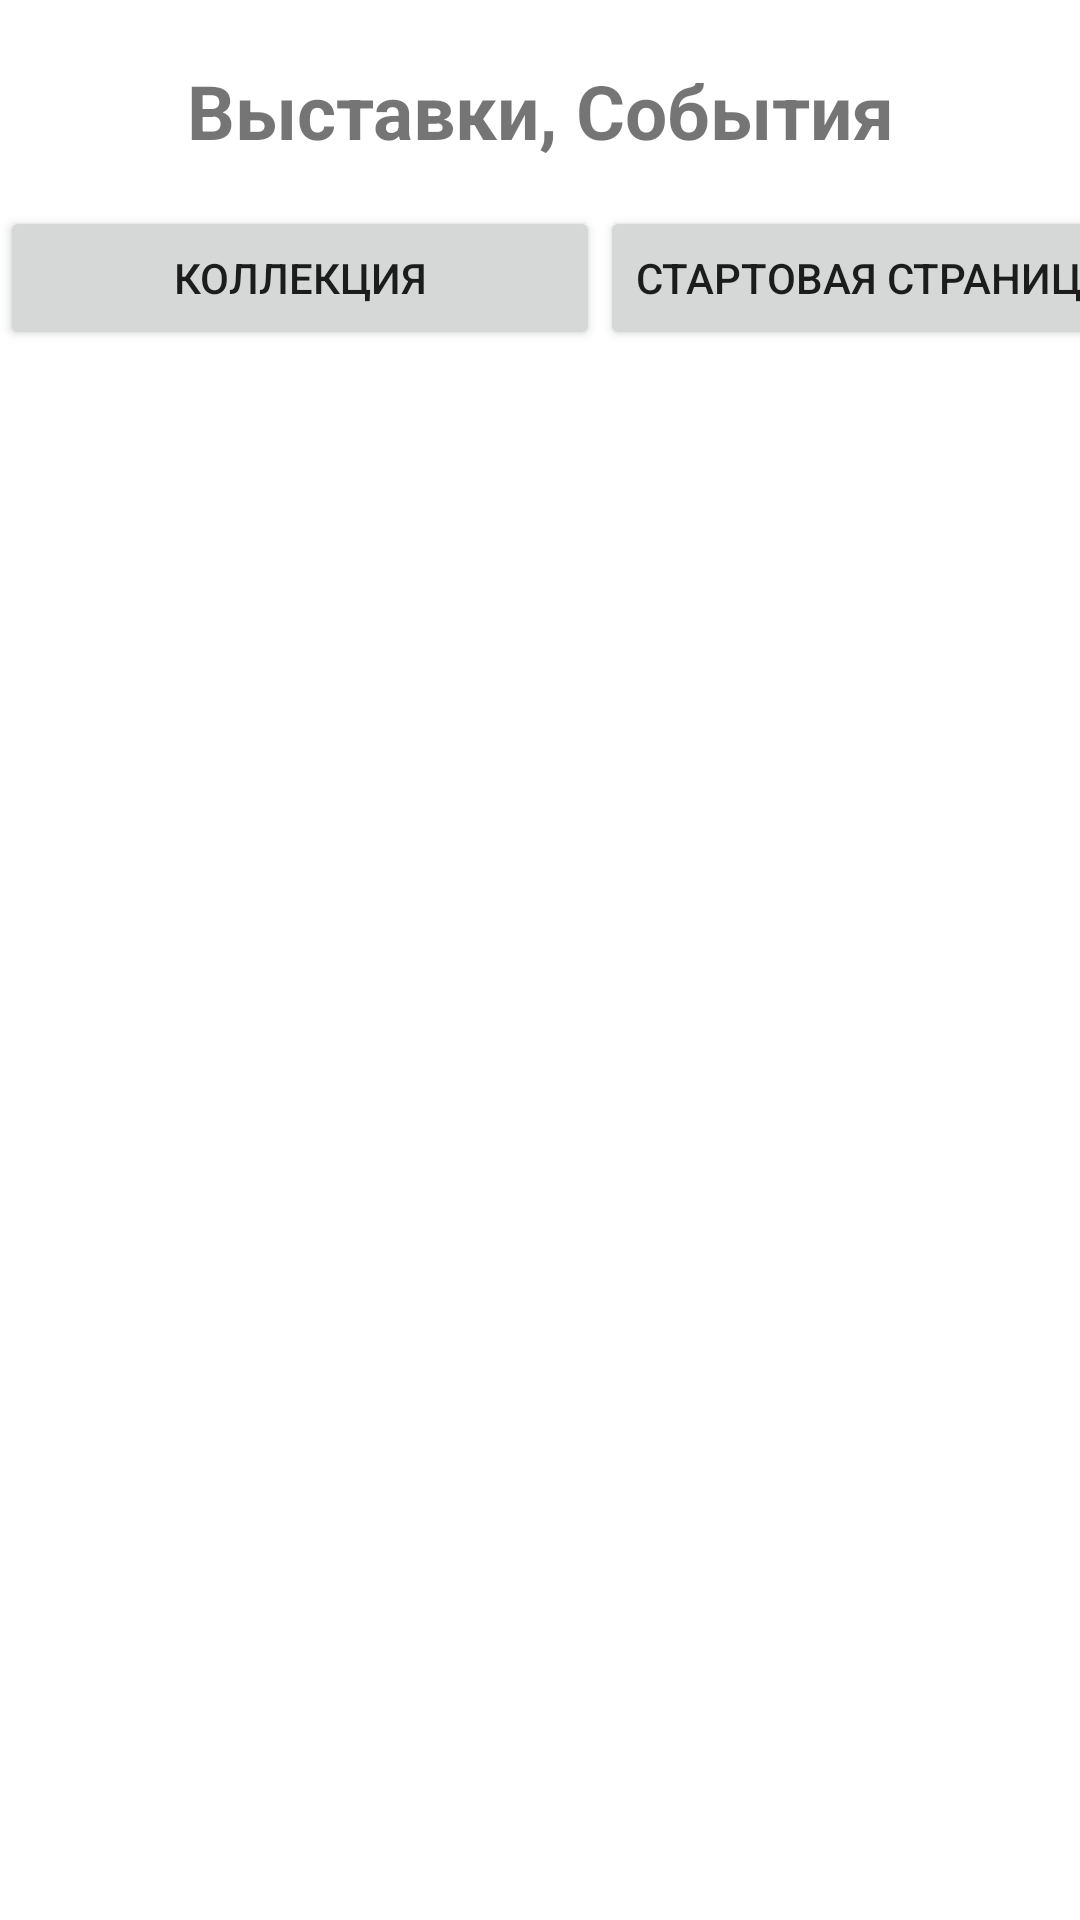

Produce the Android XML layout that renders to this screen, including the resource entries it uses.
<!-- AndroidManifest.xml: application theme Theme.MyDiploma -->
<!-- res/layout/activity_three.xml -->
<?xml version="1.0" encoding="utf-8"?>
<androidx.constraintlayout.widget.ConstraintLayout xmlns:android="http://schemas.android.com/apk/res/android"
    xmlns:app="http://schemas.android.com/apk/res-auto"
    xmlns:tools="http://schemas.android.com/tools"
    android:layout_width="match_parent"
    android:layout_height="match_parent"
    tools:context=".ActivityThree">

    <TextView
        android:id="@+id/text_view_three"
        android:layout_width="wrap_content"
        android:layout_height="wrap_content"
        android:layout_marginTop="@dimen/two_zero"
        android:gravity="center"
        android:text="@string/developments"
        android:textSize="@dimen/two_five_sp"
        android:textStyle="bold"
        app:layout_constraintEnd_toEndOf="parent"
        app:layout_constraintHorizontal_bias="0.5"
        app:layout_constraintStart_toStartOf="parent"
        app:layout_constraintTop_toTopOf="parent" />

    <Button
        android:id="@+id/button_developments"
        android:layout_width="@dimen/two_zero_zero"
        android:layout_height="wrap_content"
        android:layout_marginTop="@dimen/one_five"
        android:text="@string/collection"
        app:layout_constraintEnd_toEndOf="parent"
        app:layout_constraintHorizontal_bias="0.0"
        app:layout_constraintStart_toStartOf="parent"
        app:layout_constraintTop_toBottomOf="@+id/text_view_three" />

    <Button
        android:id="@+id/button_home"
        android:layout_width="wrap_content"
        android:layout_height="wrap_content"
        android:layout_marginTop="@dimen/one_five"
        android:text="@string/home"
        app:layout_constraintEnd_toEndOf="parent"
        app:layout_constraintHorizontal_bias="0.0"
        app:layout_constraintStart_toEndOf="@+id/button_developments"
        app:layout_constraintTop_toBottomOf="@+id/text_view_three" />

    <androidx.recyclerview.widget.RecyclerView
        android:id="@+id/recycler_view_three"
        android:layout_margin="@dimen/one_zero"
        android:layout_width="match_parent"
        android:layout_height="@dimen/six_zero_zero"
        app:layout_constraintBottom_toBottomOf="parent"
        app:layout_constraintEnd_toEndOf="parent"
        app:layout_constraintHorizontal_bias="0.5"
        app:layout_constraintStart_toStartOf="parent"
        app:layout_constraintTop_toBottomOf="@+id/button_developments"
        app:layout_constraintVertical_bias="1.0"
        app:spanCount="2"
        app:layoutManager="androidx.recyclerview.widget.GridLayoutManager" />

</androidx.constraintlayout.widget.ConstraintLayout>
<!-- resources referenced by this layout -->
<resources>
  <dimen name="one_five">15dp</dimen>
  <dimen name="one_zero">10dp</dimen>
  <dimen name="six_zero_zero">600dp</dimen>
  <dimen name="two_five_sp">25dp</dimen>
  <dimen name="two_zero">20dp</dimen>
  <dimen name="two_zero_zero">200dp</dimen>
  <string name="collection">Коллекция</string>
  <string name="developments">Выставки, События</string>
  <string name="home">Стартовая страница</string>
  <style name="Theme.MyDiploma" parent="Theme.MaterialComponents.DayNight.NoActionBar">
          
          <item name="colorPrimary">@color/purple_500</item>
          <item name="colorPrimaryVariant">@color/purple_700</item>
          <item name="colorOnPrimary">@color/white</item>
          
          <item name="colorSecondary">@color/teal_200</item>
          <item name="colorSecondaryVariant">@color/teal_700</item>
          <item name="colorOnSecondary">@color/black</item>
          
          <item name="android:statusBarColor" tools:targetApi="l">?attr/colorPrimaryVariant</item>
          
      </style>
  <!-- not gathered from this repository: default colours our renderer supplied (Android Studio template values) -->
  <color name="purple_500">#FF6200EE</color>
  <color name="purple_700">#FF3700B3</color>
  <color name="teal_200">#FF03DAC5</color>
  <color name="teal_700">#FF018786</color>
  <color name="black">#FF000000</color>
  <color name="white">#FFFFFFFF</color>
</resources>
